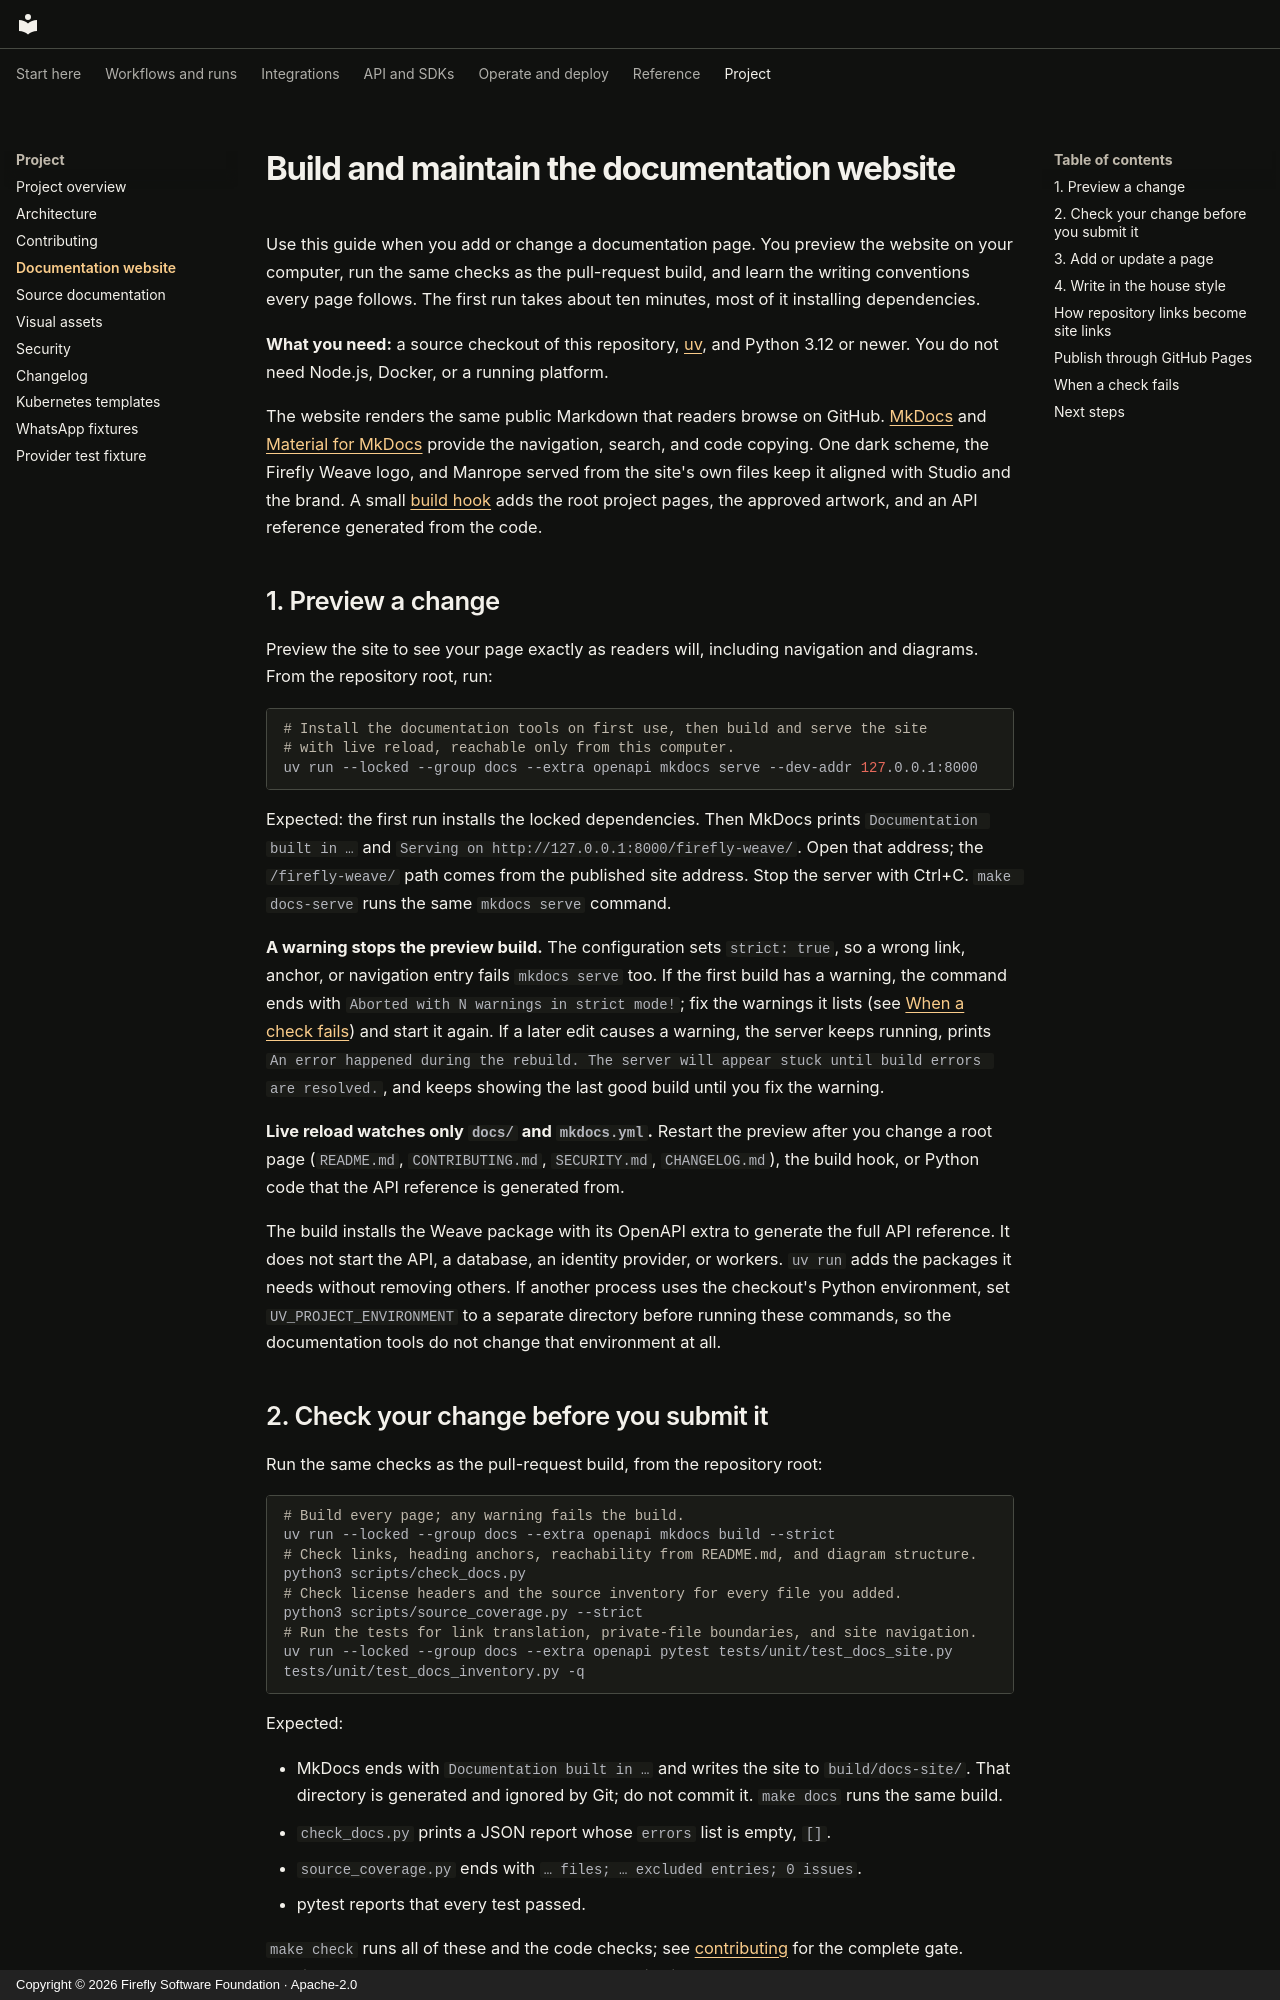

repository: fireflyframework/firefly-weave · page: contributing/documentation-site/index.html · generator: mkdocs · copyright: Copyright © 2026 Firefly Software Foundation · Apache-2.0

<!--
Copyright 2026 Firefly Software Foundation.

Licensed under the Apache License, Version 2.0 (the "License");
you may not use this file except in compliance with the License.
You may obtain a copy of the License at

    http://www.apache.org/licenses/LICENSE-2.0

Unless required by applicable law or agreed to in writing, software
distributed under the License is distributed on an "AS IS" BASIS,
WITHOUT WARRANTIES OR CONDITIONS OF ANY KIND, either express or implied.
See the License for the specific language governing permissions and
limitations under the License.
Author: Firefly Software Foundation
SPDX-License-Identifier: Apache-2.0
-->

# Build and maintain the documentation website

Use this guide when you add or change a documentation page. You preview the
website on your computer, run the same checks as the pull-request build, and
learn the writing conventions every page follows. The first run takes about ten
minutes, most of it installing dependencies.

**What you need:** a source checkout of this repository,
[uv](https://docs.astral.sh/uv/), and Python 3.12 or newer. You do not need
Node.js, Docker, or a running platform.

The website renders the same public Markdown that readers browse on GitHub.
[MkDocs](https://www.mkdocs.org/) and
[Material for MkDocs](https://squidfunk.github.io/mkdocs-material/) provide the
navigation, search, and code copying. One dark scheme, the Firefly Weave logo,
and Manrope served from the site's own files keep it aligned with Studio and the
brand. A small [build hook](../../scripts/docs_hook.py) adds the root project
pages, the approved artwork, and an API reference generated from the code.

## 1. Preview a change

Preview the site to see your page exactly as readers will, including navigation
and diagrams. From the repository root, run:

```sh
# Install the documentation tools on first use, then build and serve the site
# with live reload, reachable only from this computer.
uv run --locked --group docs --extra openapi mkdocs serve --dev-addr 127.0.0.1:8000
```

Expected: the first run installs the locked dependencies. Then MkDocs prints
`Documentation built in …` and `Serving on http://127.0.0.1:8000/firefly-weave/`.
Open that address; the `/firefly-weave/` path comes from the published site
address. Stop the server with Ctrl+C. `make docs-serve` runs the same
`mkdocs serve` command.

**A warning stops the preview build.** The configuration sets `strict: true`, so
a wrong link, anchor, or navigation entry fails `mkdocs serve` too. If the first
build has a warning, the command ends with
`Aborted with N warnings in strict mode!`; fix the warnings it lists (see
[When a check fails](#when-a-check-fails)) and start it again. If a later edit
causes a warning, the server keeps running, prints
`An error happened during the rebuild. The server will appear stuck until build errors are resolved.`,
and keeps showing the last good build until you fix the warning.

**Live reload watches only `docs/` and `mkdocs.yml`.** Restart the preview after
you change a root page (`README.md`, `CONTRIBUTING.md`, `SECURITY.md`,
`CHANGELOG.md`), the build hook, or Python code that the API reference is
generated from.

The build installs the Weave package with its OpenAPI extra to generate the full
API reference. It does not start the API, a database, an identity provider, or
workers. `uv run` adds the packages it needs without removing others. If another
process uses the checkout's Python environment, set `UV_PROJECT_ENVIRONMENT` to a
separate directory before running these commands, so the documentation tools do
not change that environment at all.
